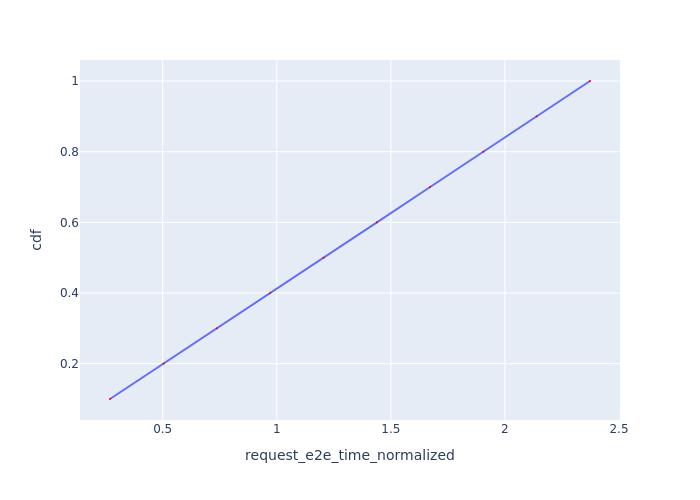

The data file committed next to this chart (first rows):
Request Id, request_e2e_time_normalized, cdf
0_0, 0.2692, 0.1
0_1, 0.5041, 0.2
0_2, 0.7379, 0.3
0_3, 0.9711, 0.4
0_4, 1.205, 0.5
0_5, 1.439, 0.6
0_6, 1.672, 0.7
0_7, 1.906, 0.8
0_8, 2.139, 0.9
0_9, 2.373, 1.0
